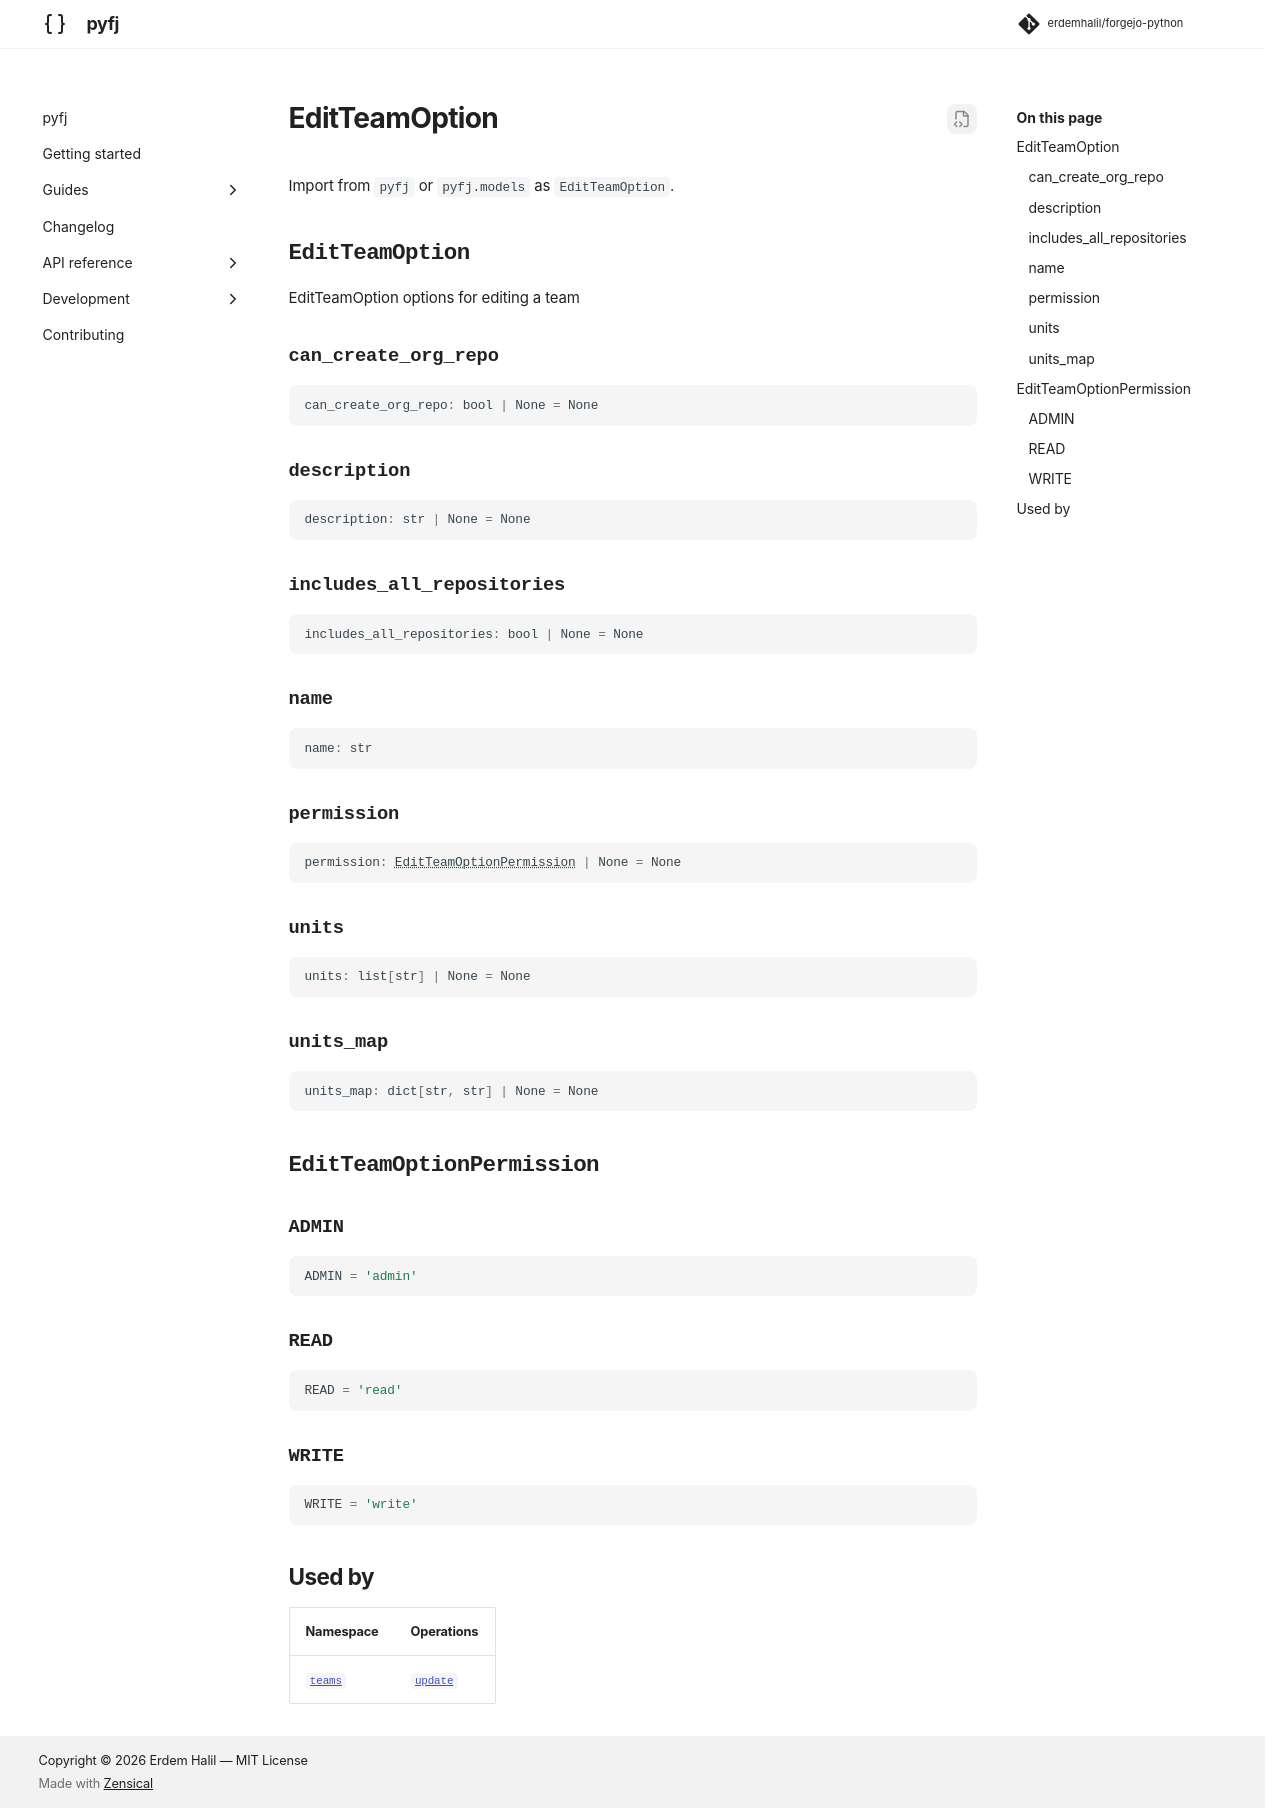

repository: erdemhalil/forgejo-python · page: 0.1/reference/models/edit_team_option/index.html · generator: mkdocs

---
title: "EditTeamOption"
description: "EditTeamOption options for editing a team"
---

# EditTeamOption

Import from `pyfj` or `pyfj.models` as `EditTeamOption`.

::: pyfj._generated.models.edit_team_option.EditTeamOption

::: pyfj._generated.models.edit_team_option.EditTeamOptionPermission

## Used by

| Namespace | Operations |
|---|---|
| [`teams`](../namespaces/teams/index.md) | [`update`](../namespaces/teams/index.md#pyfj._generated.api.teams.Teams.update) |
